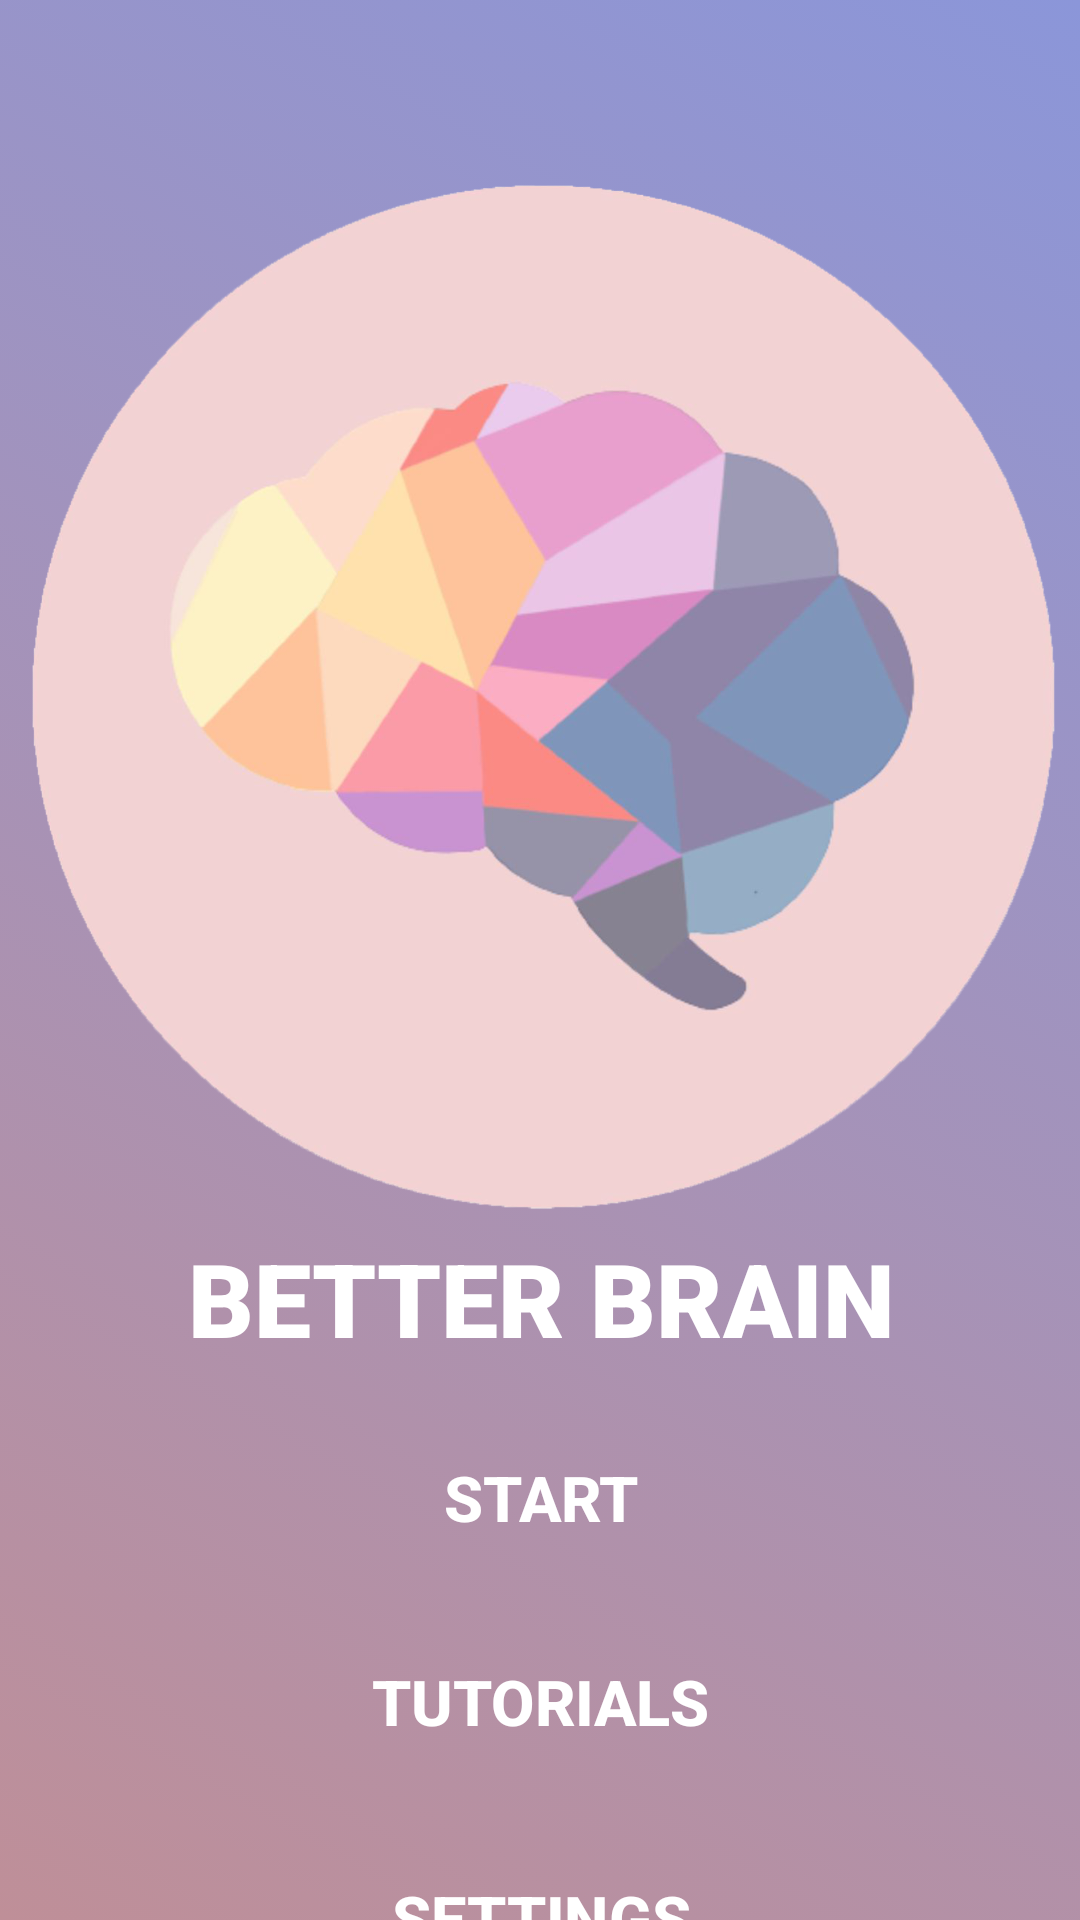

The Android layout XML behind this screen, and the referenced resources:
<!-- AndroidManifest.xml: application theme Theme.BetterBrain -->
<!-- res/layout/main_menu.xml -->
<?xml version="1.0" encoding="utf-8"?>
<FrameLayout xmlns:android="http://schemas.android.com/apk/res/android"
    xmlns:app="http://schemas.android.com/apk/res-auto"
    xmlns:tools="http://schemas.android.com/tools"
    android:id="@+id/mainMenuLayout"
    android:background="@drawable/gradient_list2"
    android:layout_width="match_parent"
    android:layout_height="match_parent"
    tools:context=".MainActivity">

    <androidx.constraintlayout.widget.ConstraintLayout
        android:layout_width="match_parent"
        android:layout_height="match_parent">

        <ImageView
            android:id="@+id/MainMenuBrain"
            android:layout_width="350dp"
            android:layout_height="350dp"
            android:layout_marginTop="56dp"
            android:src="@drawable/menu"
            app:layout_constraintEnd_toEndOf="parent"
            app:layout_constraintHorizontal_bias="0.491"
            app:layout_constraintStart_toStartOf="parent"
            app:layout_constraintTop_toTopOf="parent" />

        <TextView
            android:id="@+id/Volume"
            android:layout_width="wrap_content"
            android:layout_height="wrap_content"
            android:layout_marginTop="4dp"
            android:fontFamily="sans-serif-black"
            android:text="BETTER BRAIN"
            android:textColor="#FFFFFF"
            android:textSize="34sp"
            android:textStyle="bold"
            app:layout_constraintEnd_toEndOf="@+id/MainMenuBrain"
            app:layout_constraintHorizontal_bias="0.504"
            app:layout_constraintStart_toStartOf="@+id/MainMenuBrain"
            app:layout_constraintTop_toBottomOf="@+id/MainMenuBrain" />

        <Button
            android:id="@+id/startBtn"
            android:layout_width="wrap_content"
            android:layout_height="wrap_content"
            android:layout_marginTop="20dp"
            android:background="@null"
            android:backgroundTint="#00292828"
            android:gravity="center"
            android:scaleX="1.5"
            android:scaleY="1.5"
            android:text="Start"
            android:textColor="#FFFFFF"
            android:textStyle="bold"
            app:cornerRadius="30dp"
            app:layout_constraintEnd_toEndOf="@+id/Volume"
            app:layout_constraintHorizontal_bias="0.496"
            app:layout_constraintStart_toStartOf="@+id/Volume"
            app:layout_constraintTop_toBottomOf="@+id/Volume" />

        <Button
            android:id="@+id/tutorialBtn"
            android:layout_width="wrap_content"
            android:layout_height="wrap_content"
            android:layout_marginTop="20dp"
            android:background="@null"
            android:backgroundTint="#00292828"
            android:gravity="center"
            android:scaleX="1.5"
            android:scaleY="1.5"
            android:text="Tutorials"
            android:textColor="#FFFFFF"
            android:textStyle="bold"
            app:cornerRadius="30dp"
            app:layout_constraintEnd_toEndOf="@+id/startBtn"
            app:layout_constraintHorizontal_bias="0.428"
            app:layout_constraintStart_toStartOf="@+id/startBtn"
            app:layout_constraintTop_toBottomOf="@+id/startBtn" />

        <Button
            android:id="@+id/settingBtn"
            android:layout_width="wrap_content"
            android:layout_height="wrap_content"
            android:layout_marginTop="24dp"
            android:background="@null"
            android:backgroundTint="#00292828"
            android:gravity="center"
            android:scaleX="1.5"
            android:scaleY="1.5"
            android:text="Settings"
            android:textColor="#FFFFFF"
            android:textStyle="bold"
            app:cornerRadius="30dp"
            app:layout_constraintEnd_toEndOf="@+id/tutorialBtn"
            app:layout_constraintStart_toStartOf="@+id/tutorialBtn"
            app:layout_constraintTop_toBottomOf="@+id/tutorialBtn" />


    </androidx.constraintlayout.widget.ConstraintLayout>


</FrameLayout>
<!-- resources referenced by this layout -->
<resources>
  <!-- drawable gradient_list2 (drawable) -->
  <?xml version="1.0" encoding="utf-8"?>
  <animation-list xmlns:android="http://schemas.android.com/apk/res/android">
  
      <item android:drawable="@drawable/gradient_group2_1"
          android:duration="4000"/>
      <item android:drawable="@drawable/gradient_group2_2"
          android:duration="4000"/>
      <item android:drawable="@drawable/gradient_group2_3"
          android:duration="4000"/>
  
  
  </animation-list>
  <!-- drawable menu: png bitmap (drawable-v24, 422061 bytes) -->
  <style name="Theme.BetterBrain" parent="Theme.MaterialComponents.Light.NoActionBar">
          
          <item name="colorPrimary">@color/purple_500</item>
          <item name="colorPrimaryVariant">@color/purple_700</item>
          <item name="colorOnPrimary">@color/white</item>
          
          <item name="colorSecondary">@color/teal_200</item>
          <item name="colorSecondaryVariant">@color/teal_700</item>
          <item name="colorOnSecondary">@color/black</item>
          
          <item name="android:statusBarColor" tools:targetApi="l">?attr/colorPrimaryVariant</item>
          
      </style>
  <!-- drawable gradient_group2_1 (drawable) -->
  <?xml version="1.0" encoding="utf-8"?>
  <selector xmlns:android="http://schemas.android.com/apk/res/android">
      <item>
          <shape>
      <gradient
          android:angle="225"
          android:endColor="#BF8F98"
          android:startColor="#8B96D9"
          />
          </shape>
      </item>
  </selector>
  <!-- drawable gradient_group2_2 (drawable) -->
  <?xml version="1.0" encoding="utf-8"?>
  <selector xmlns:android="http://schemas.android.com/apk/res/android">
      <item>
          <shape>
      <gradient
          android:angle="135"
          android:endColor="#92DCE9"
          android:startColor="#495CDA"
          />
          </shape>
      </item>
  </selector>
  <!-- drawable gradient_group2_3 (drawable) -->
  <?xml version="1.0" encoding="utf-8"?>
  <selector xmlns:android="http://schemas.android.com/apk/res/android">
      <item>
          <shape>
      <gradient
          android:angle="45"
          android:endColor="#D99A9A"
          android:startColor="#475ACD"
          />
          </shape>
      </item>
  </selector>
  <color name="purple_500">#FF6200EE</color>
  <color name="purple_700">#FF3700B3</color>
  <color name="white">#FFFFFFFF</color>
  <color name="teal_200">#FF03DAC5</color>
  <color name="teal_700">#FF018786</color>
  <color name="black">#FF000000</color>
</resources>
